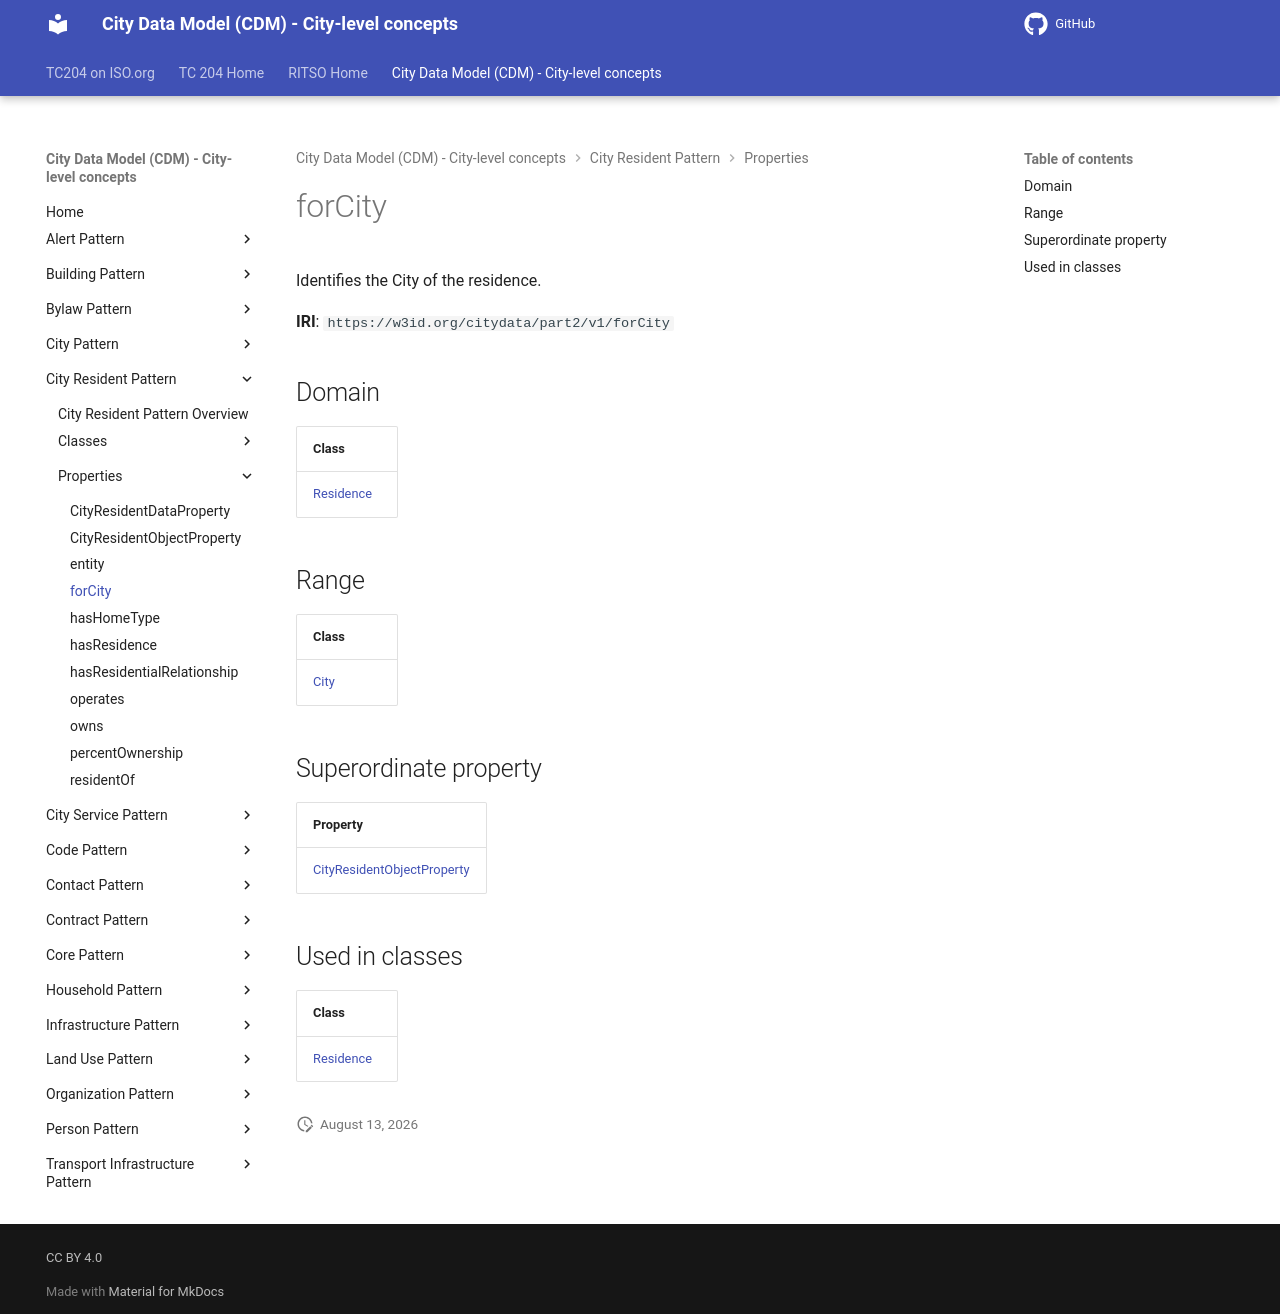

repository: ISO-TC204/ontology-cdm-p2 · page: v1.3.2-alpha.1/properties/forCity/index.html · generator: mkdocs

# forCity

Identifies the City of the residence.

**IRI**: `https://w3id.org/citydata/part2/v1/forCity`

## Domain

| Class |
|-------|
| [Residence](../classes/Residence.md) |

## Range

| Class |
|-------|
| [City](../classes/City.md) |

## Superordinate property

| Property |
|-------|
| [CityResidentObjectProperty](CityResidentObjectProperty.md) |

## Used in classes

| Class |
|-------|
| [Residence](../classes/Residence.md) |
